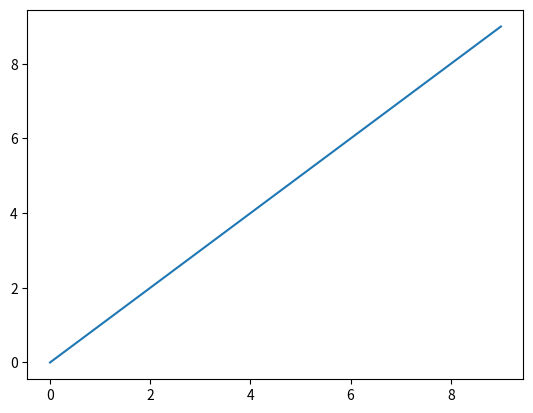
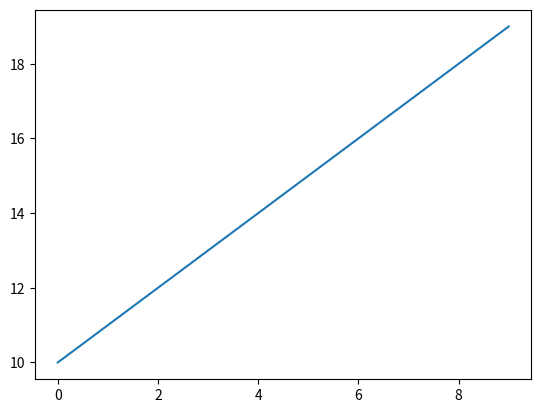

Python code for these plots, in order:
import matplotlib.pyplot as plt
f1 = plt.figure()
f2 = plt.figure()
ax1 = f1.add_subplot(111)
ax1.plot(range(0,10))
ax2 = f2.add_subplot(111)
ax2.plot(range(10,20))
plt.show()
